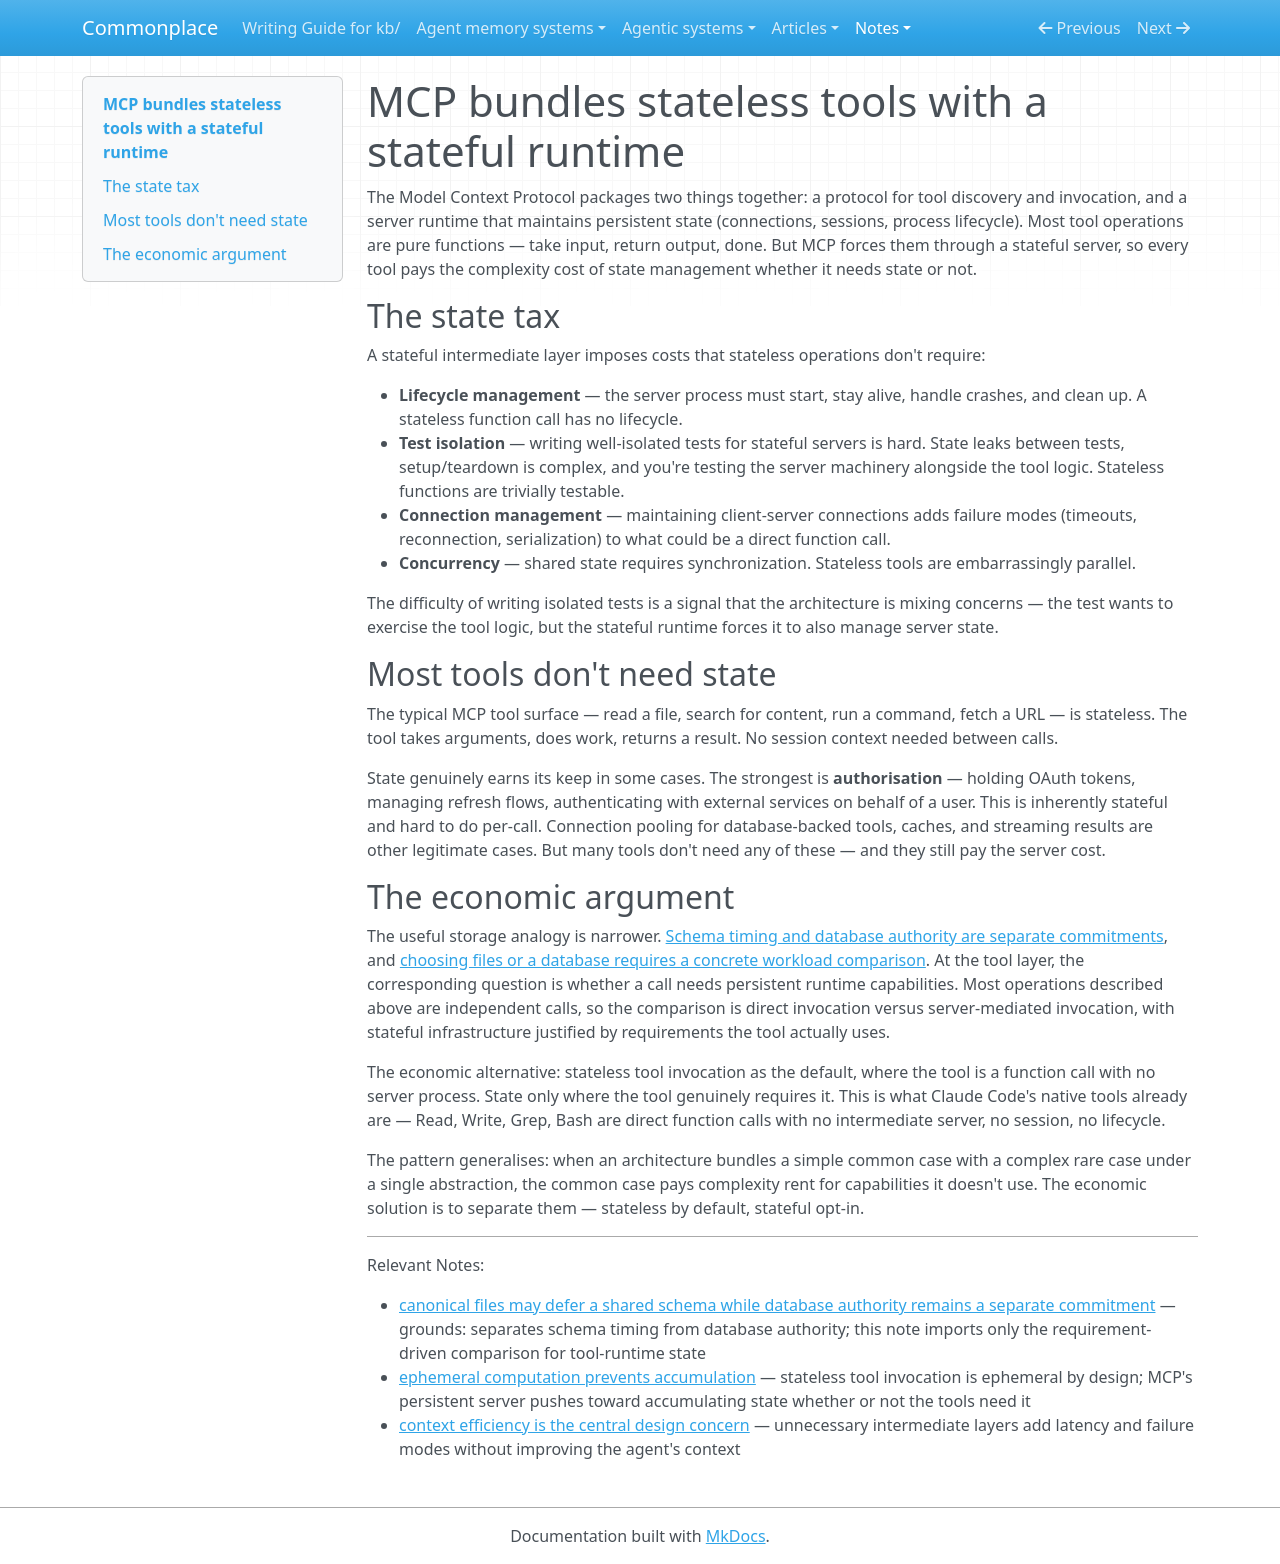

repository: zby/commonplace · page: notes/mcp-bundles-stateless-tools-with-stateful-runtime/index.html · generator: mkdocs

---
description: MCP forces stateless tool operations through a persistent server process — most tools are pure functions that don't need session state, connections, or lifecycle management, but pay the complexity tax anyway
type: types/note.md
traits: []
tags: []
---

# MCP bundles stateless tools with a stateful runtime

The Model Context Protocol packages two things together: a protocol for tool discovery and invocation, and a server runtime that maintains persistent state (connections, sessions, process lifecycle). Most tool operations are pure functions — take input, return output, done. But MCP forces them through a stateful server, so every tool pays the complexity cost of state management whether it needs state or not.

## The state tax

A stateful intermediate layer imposes costs that stateless operations don't require:

- **Lifecycle management** — the server process must start, stay alive, handle crashes, and clean up. A stateless function call has no lifecycle.
- **Test isolation** — writing well-isolated tests for stateful servers is hard. State leaks between tests, setup/teardown is complex, and you're testing the server machinery alongside the tool logic. Stateless functions are trivially testable.
- **Connection management** — maintaining client-server connections adds failure modes (timeouts, reconnection, serialization) to what could be a direct function call.
- **Concurrency** — shared state requires synchronization. Stateless tools are embarrassingly parallel.

The difficulty of writing isolated tests is a signal that the architecture is mixing concerns — the test wants to exercise the tool logic, but the stateful runtime forces it to also manage server state.

## Most tools don't need state

The typical MCP tool surface — read a file, search for content, run a command, fetch a URL — is stateless. The tool takes arguments, does work, returns a result. No session context needed between calls.

State genuinely earns its keep in some cases. The strongest is **authorisation** — holding OAuth tokens, managing refresh flows, authenticating with external services on behalf of a user. This is inherently stateful and hard to do per-call. Connection pooling for database-backed tools, caches, and streaming results are other legitimate cases. But many tools don't need any of these — and they still pay the server cost.

## The economic argument

The useful storage analogy is narrower. [Schema timing and database authority are separate commitments](./files-defer-centralized-schema-commitment-until-invariants-stabilize.md), and [choosing files or a database requires a concrete workload comparison](./many-to-many-edge-state-is-where-files-yield-to-a-database.md). At the tool layer, the corresponding question is whether a call needs persistent runtime capabilities. Most operations described above are independent calls, so the comparison is direct invocation versus server-mediated invocation, with stateful infrastructure justified by requirements the tool actually uses.

The economic alternative: stateless tool invocation as the default, where the tool is a function call with no server process. State only where the tool genuinely requires it. This is what Claude Code's native tools already are — Read, Write, Grep, Bash are direct function calls with no intermediate server, no session, no lifecycle.

The pattern generalises: when an architecture bundles a simple common case with a complex rare case under a single abstraction, the common case pays complexity rent for capabilities it doesn't use. The economic solution is to separate them — stateless by default, stateful opt-in.

---

Relevant Notes:

- [canonical files may defer a shared schema while database authority remains a separate commitment](./files-defer-centralized-schema-commitment-until-invariants-stabilize.md) — grounds: separates schema timing from database authority; this note imports only the requirement-driven comparison for tool-runtime state
- [ephemeral computation prevents accumulation](./ephemeral-computation-prevents-accumulation.md) — stateless tool invocation is ephemeral by design; MCP's persistent server pushes toward accumulating state whether or not the tools need it
- [context efficiency is the central design concern](./context-efficiency-is-the-central-design-concern-in-agent-systems.md) — unnecessary intermediate layers add latency and failure modes without improving the agent's context
